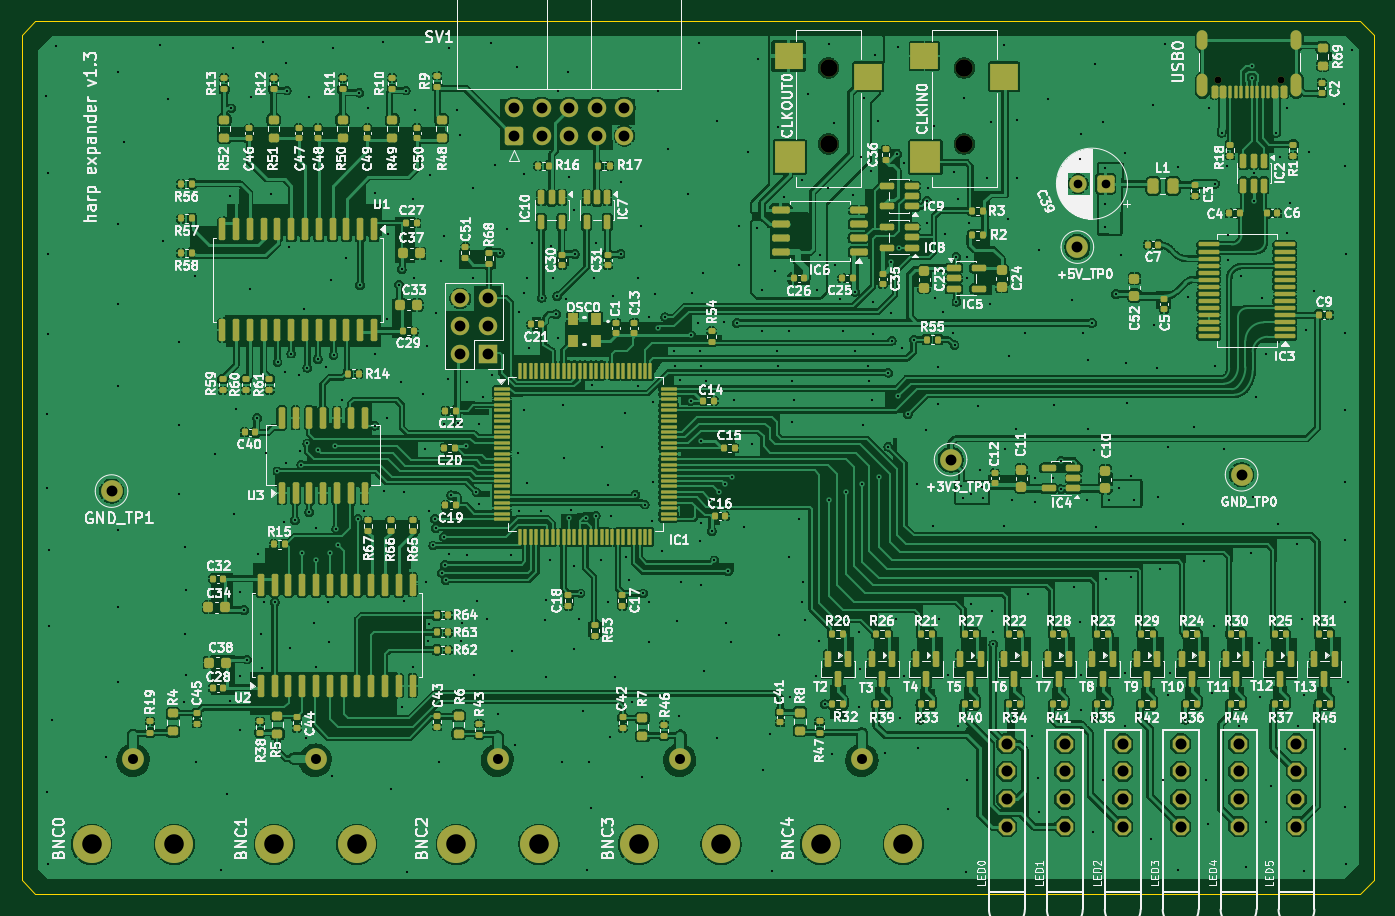
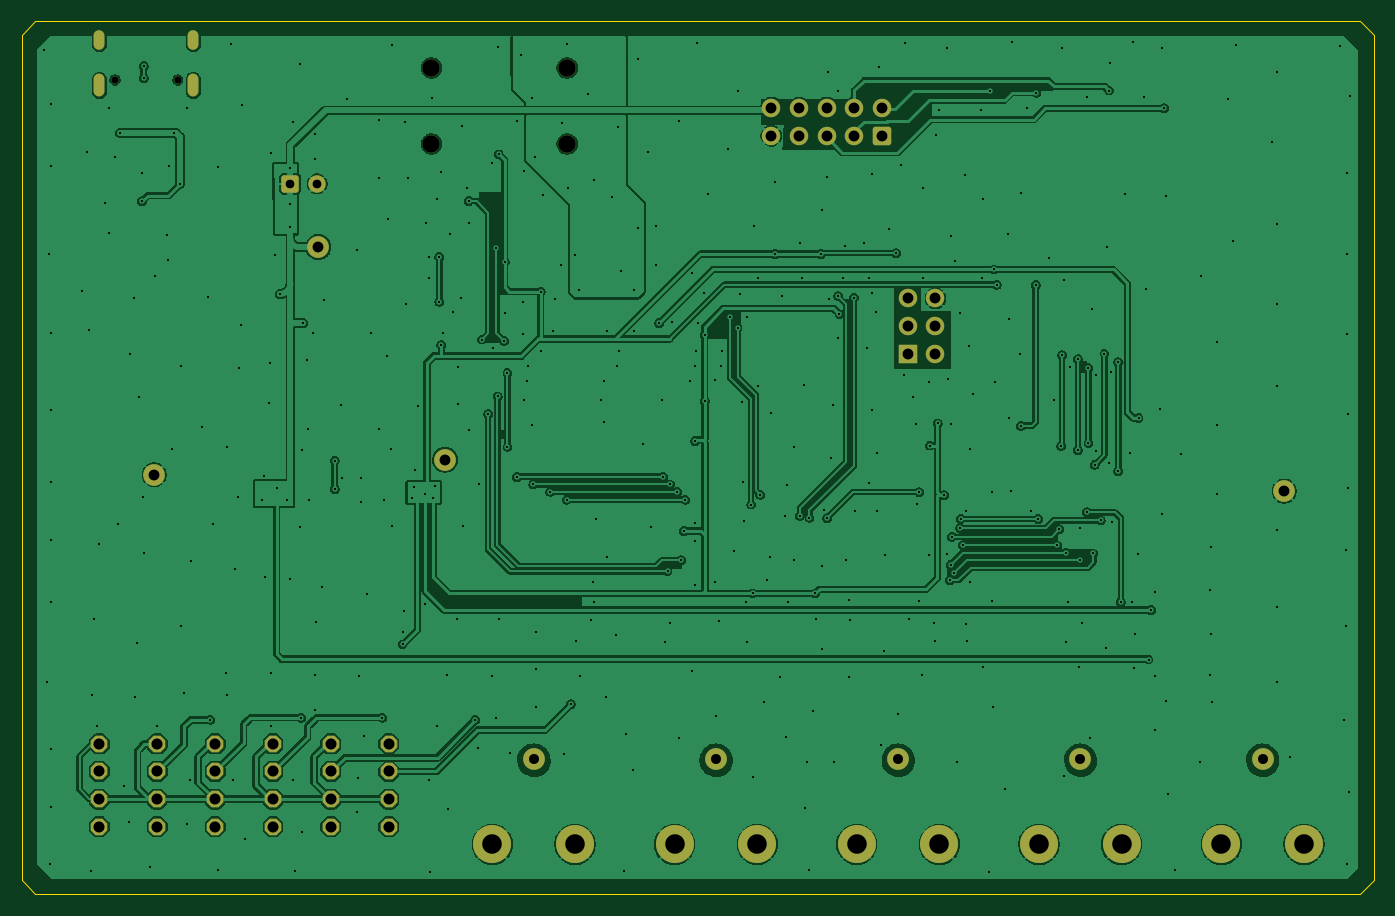
Circuit board: 11 layer files. Board 124.5 x 80.4 mm.
- bottom_copper: harp expander output-B_Cu.gbr (292776 bytes)
- bottom_mask: harp expander output-B_Mask.gbr (5177 bytes)
- paste: harp expander output-B_Paste.gbr (466 bytes)
- bottom_silk: harp expander output-B_Silkscreen.gbr (5187 bytes)
- outline: harp expander output-Edge_Cuts.gbr (896 bytes)
- top_copper: harp expander output-F_Cu.gbr (885095 bytes)
- top_mask: harp expander output-F_Mask.gbr (25232 bytes)
- paste: harp expander output-F_Paste.gbr (21299 bytes)
- top_silk: harp expander output-F_Silkscreen.gbr (363462 bytes)
- drill: harp expander output-NPTH.drl (494 bytes)
- drill: harp expander output-PTH.drl (11204 bytes)

=== bottom_copper: harp expander output-B_Cu.gbr (292776 bytes, source omitted) ===
=== bottom_mask: harp expander output-B_Mask.gbr (5177 bytes, source withheld) ===
=== paste: harp expander output-B_Paste.gbr ===
%TF.GenerationSoftware,KiCad,Pcbnew,10.0.3*%
%TF.CreationDate,2026-07-01T22:48:55+01:00*%
%TF.ProjectId,harp expander output,68617270-2065-4787-9061-6e646572206f,v.1.3*%
%TF.SameCoordinates,Original*%
%TF.FileFunction,Paste,Bot*%
%TF.FilePolarity,Positive*%
%FSLAX46Y46*%
G04 Gerber Fmt 4.6, Leading zero omitted, Abs format (unit mm)*
G04 Created by KiCad (PCBNEW 10.0.3) date 2026-07-01 22:48:55*
%MOMM*%
%LPD*%
G01*
G04 APERTURE LIST*
G04 APERTURE END LIST*
M02*

=== bottom_silk: harp expander output-B_Silkscreen.gbr (5187 bytes, source withheld) ===
=== outline: harp expander output-Edge_Cuts.gbr ===
%TF.GenerationSoftware,KiCad,Pcbnew,10.0.3*%
%TF.CreationDate,2026-07-01T22:48:56+01:00*%
%TF.ProjectId,harp expander output,68617270-2065-4787-9061-6e646572206f,v.1.3*%
%TF.SameCoordinates,Original*%
%TF.FileFunction,Profile,NP*%
%FSLAX46Y46*%
G04 Gerber Fmt 4.6, Leading zero omitted, Abs format (unit mm)*
G04 Created by KiCad (PCBNEW 10.0.3) date 2026-07-01 22:48:56*
%MOMM*%
%LPD*%
G01*
G04 APERTURE LIST*
%TA.AperFunction,Profile*%
%ADD10C,0.076200*%
%TD*%
G04 APERTURE END LIST*
D10*
X86271100Y-66082100D02*
X86271100Y-143925100D01*
X86271100Y-66082100D02*
X87541100Y-64812100D01*
X86271100Y-143925100D02*
X87541100Y-145195100D01*
X87541100Y-64812100D02*
X209461100Y-64812100D01*
X87541100Y-145195100D02*
X209461100Y-145195100D01*
X209461100Y-64812100D02*
X210731100Y-66082100D01*
X209461100Y-145195100D02*
X210731100Y-143925100D01*
X210731100Y-143925100D02*
X210731100Y-66082100D01*
M02*

=== top_copper: harp expander output-F_Cu.gbr (885095 bytes, source omitted) ===
=== top_mask: harp expander output-F_Mask.gbr (25232 bytes, source omitted) ===
=== paste: harp expander output-F_Paste.gbr (21299 bytes, source omitted) ===
=== top_silk: harp expander output-F_Silkscreen.gbr (363462 bytes, source omitted) ===
=== drill: harp expander output-NPTH.drl ===
M48
; DRILL file KiCad 10.0.3 date 2026-07-01T22:48:28
; FORMAT={-:-/ absolute / metric / decimal}
; #@! TF.CreationDate,2026-07-01T22:48:28+01:00
; #@! TF.GenerationSoftware,Kicad,Pcbnew,10.0.3
; #@! TF.FileFunction,NonPlated,1,2,NPTH
FMAT,2
METRIC
; #@! TA.AperFunction,NonPlated,NPTH,ComponentDrill
T1C0.650
; #@! TA.AperFunction,NonPlated,NPTH,ComponentDrill
T2C1.600
%
G90
G05
T1
X196.361Y-70.252
X202.141Y-70.252
T2
X160.525Y-69.147
X160.525Y-76.147
X173.025Y-69.147
X173.025Y-76.147
M30

=== drill: harp expander output-PTH.drl (11204 bytes, source omitted) ===
